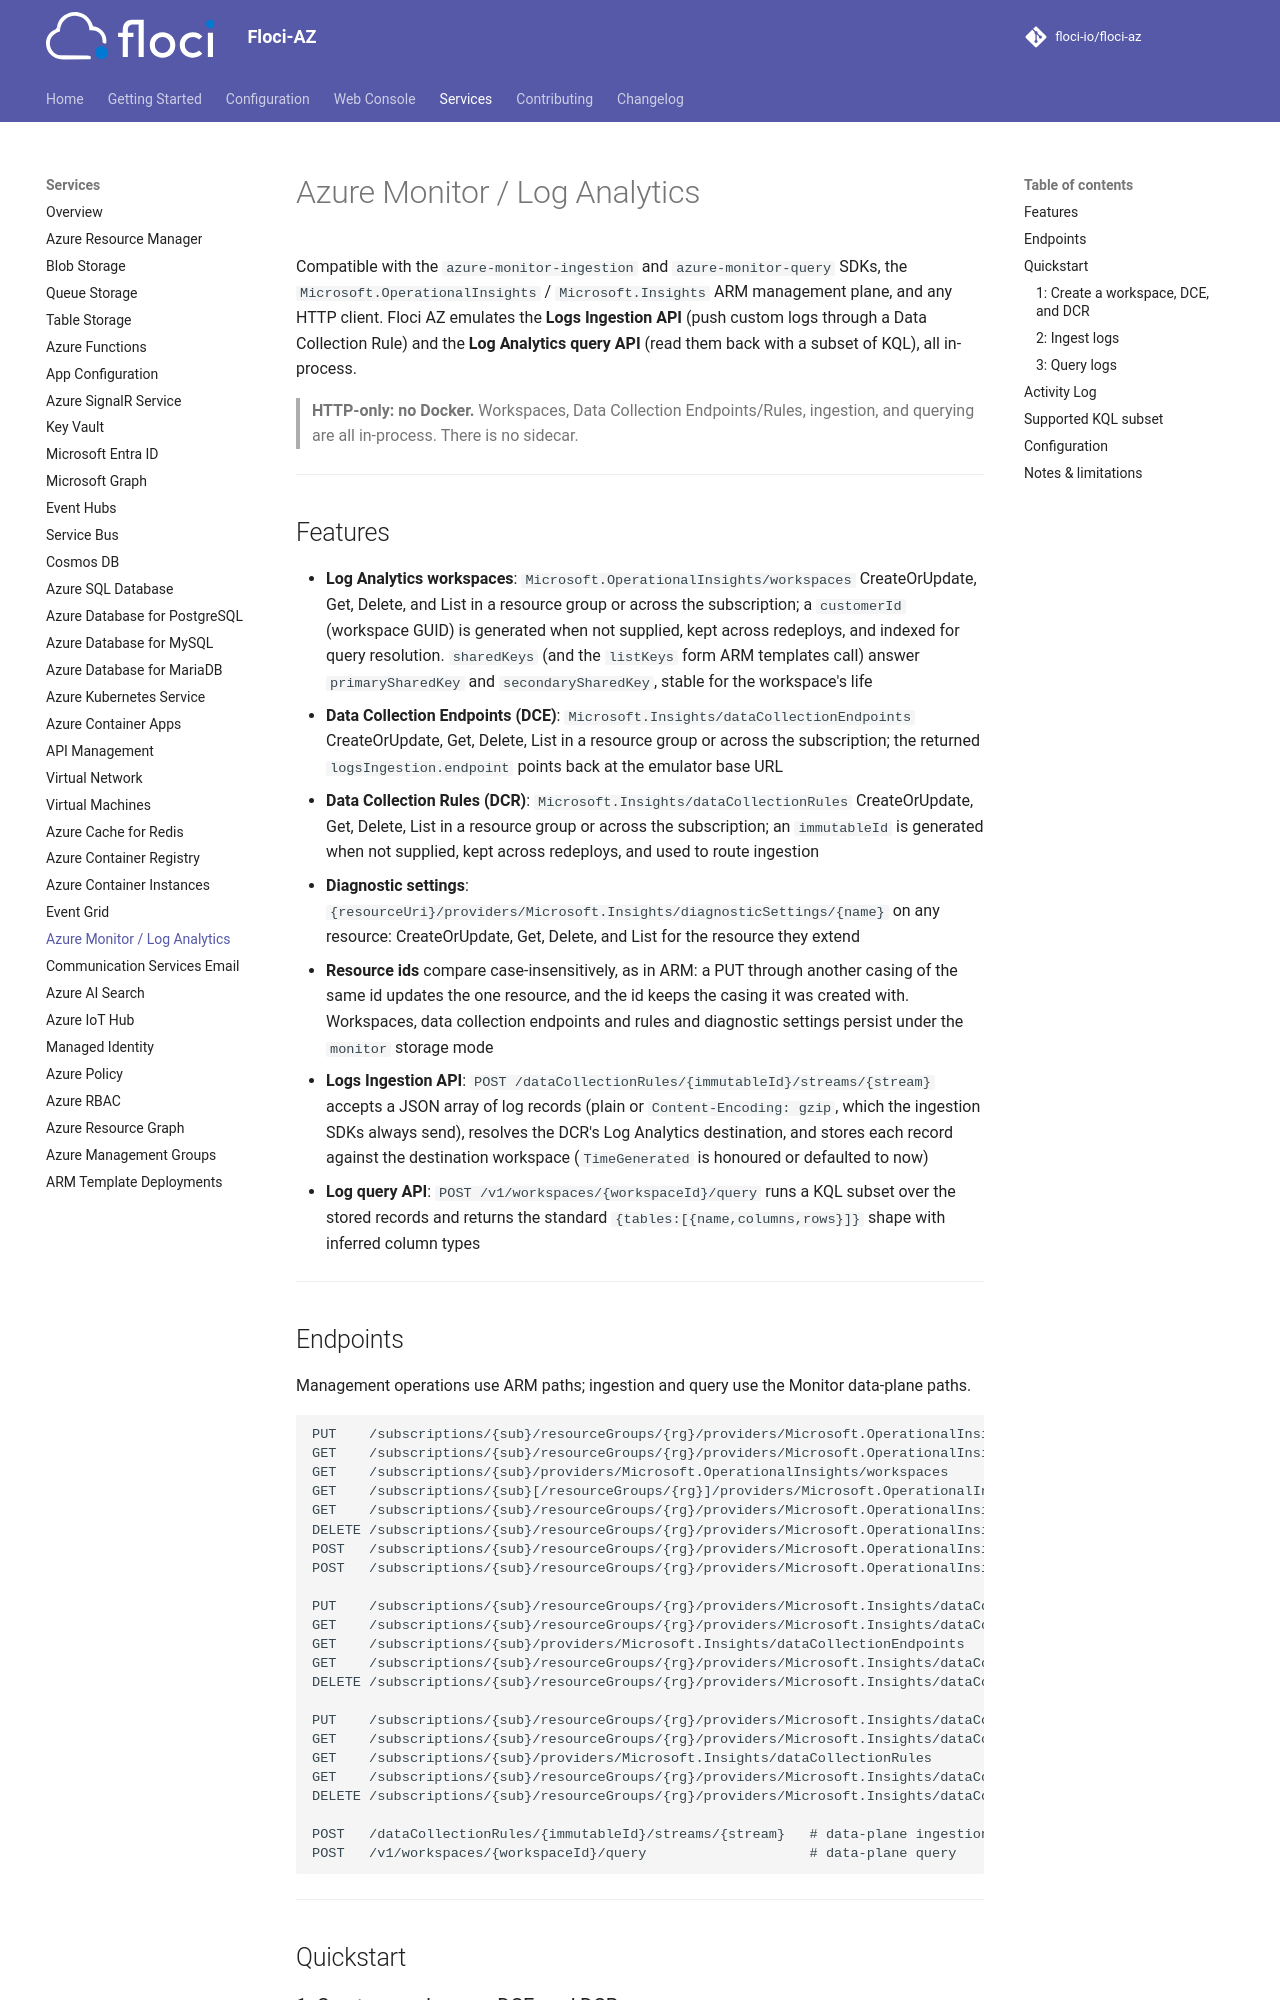

repository: floci-io/floci-az · page: services/monitor/index.html · generator: mkdocs

# Azure Monitor / Log Analytics

Compatible with the `azure-monitor-ingestion` and `azure-monitor-query` SDKs, the
`Microsoft.OperationalInsights` / `Microsoft.Insights` ARM management plane, and any HTTP client.
Floci AZ emulates the **Logs Ingestion API** (push custom logs through a Data Collection Rule) and
the **Log Analytics query API** (read them back with a subset of KQL), all in-process.

> **HTTP-only: no Docker.** Workspaces, Data Collection Endpoints/Rules, ingestion, and querying
> are all in-process. There is no sidecar.

---

## Features

- **Log Analytics workspaces**: `Microsoft.OperationalInsights/workspaces` CreateOrUpdate, Get,
  Delete, and List in a resource group or across the subscription; a `customerId` (workspace GUID) is generated when not supplied, kept across redeploys, and
  indexed for query resolution. `sharedKeys` (and the `listKeys` form ARM templates call) answer
  `primarySharedKey` and `secondarySharedKey`, stable for the workspace's life
- **Data Collection Endpoints (DCE)**: `Microsoft.Insights/dataCollectionEndpoints` CreateOrUpdate,
  Get, Delete, List in a resource group or across the subscription; the returned `logsIngestion.endpoint` points back at the emulator base URL
- **Data Collection Rules (DCR)**: `Microsoft.Insights/dataCollectionRules` CreateOrUpdate, Get,
  Delete, List in a resource group or across the subscription; an `immutableId` is generated when not supplied, kept across
  redeploys, and used to route ingestion
- **Diagnostic settings**: `{resourceUri}/providers/Microsoft.Insights/diagnosticSettings/{name}` on any
  resource: CreateOrUpdate, Get, Delete, and List for the resource they extend
- **Resource ids** compare case-insensitively, as in ARM: a PUT through another casing of the same id
  updates the one resource, and the id keeps the casing it was created with. Workspaces, data
  collection endpoints and rules and diagnostic settings persist under the `monitor` storage mode
- **Logs Ingestion API**: `POST /dataCollectionRules/{immutableId}/streams/{stream}` accepts a JSON
  array of log records (plain or `Content-Encoding: gzip`, which the ingestion SDKs always send), resolves the DCR's Log Analytics destination, and stores each record against
  the destination workspace (`TimeGenerated` is honoured or defaulted to now)
- **Log query API**: `POST /v1/workspaces/{workspaceId}/query` runs a KQL subset over the stored
  records and returns the standard `{tables:[{name,columns,rows}]}` shape with inferred column types

---
